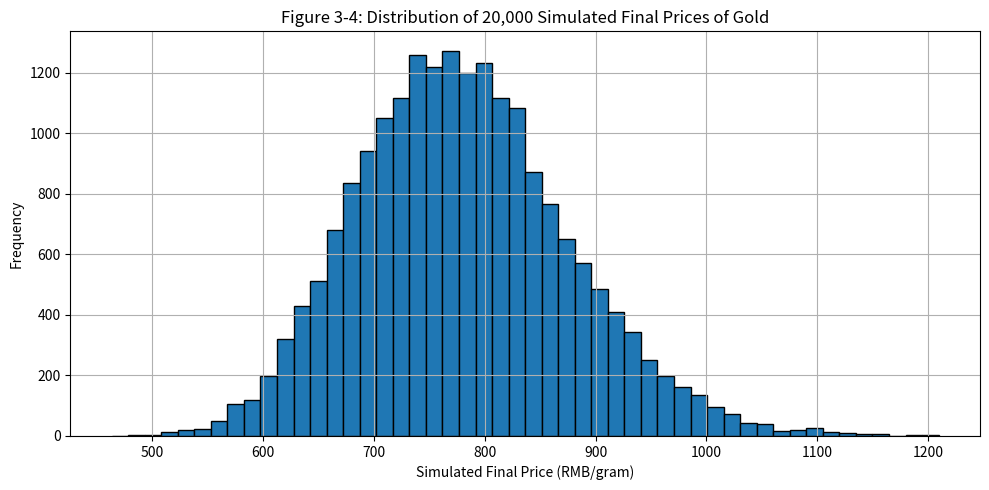

Recreate this plot in Python.
import numpy as np
import matplotlib.pyplot as plt

# 参数设置
S0 = 772.68         # 初始价格
T = 183 / 252       # 183天约等于0.726年
r = 0.014509        # 无风险利率
sigma = 0.1437      # 年化波动率
n_sim = 20000       # 模拟次数
Z = np.random.randn(n_sim)

# 期末价格模拟公式
ST = S0 * np.exp((r - 0.5 * sigma ** 2) * T + sigma * np.sqrt(T) * Z)

# 绘制直方图
plt.figure(figsize=(10, 5))
plt.hist(ST, bins=50, edgecolor='black')
plt.title("Figure 3-4: Distribution of 20,000 Simulated Final Prices of Gold")
plt.xlabel("Simulated Final Price (RMB/gram)")
plt.ylabel("Frequency")
plt.grid(True)
plt.tight_layout()
plt.show()